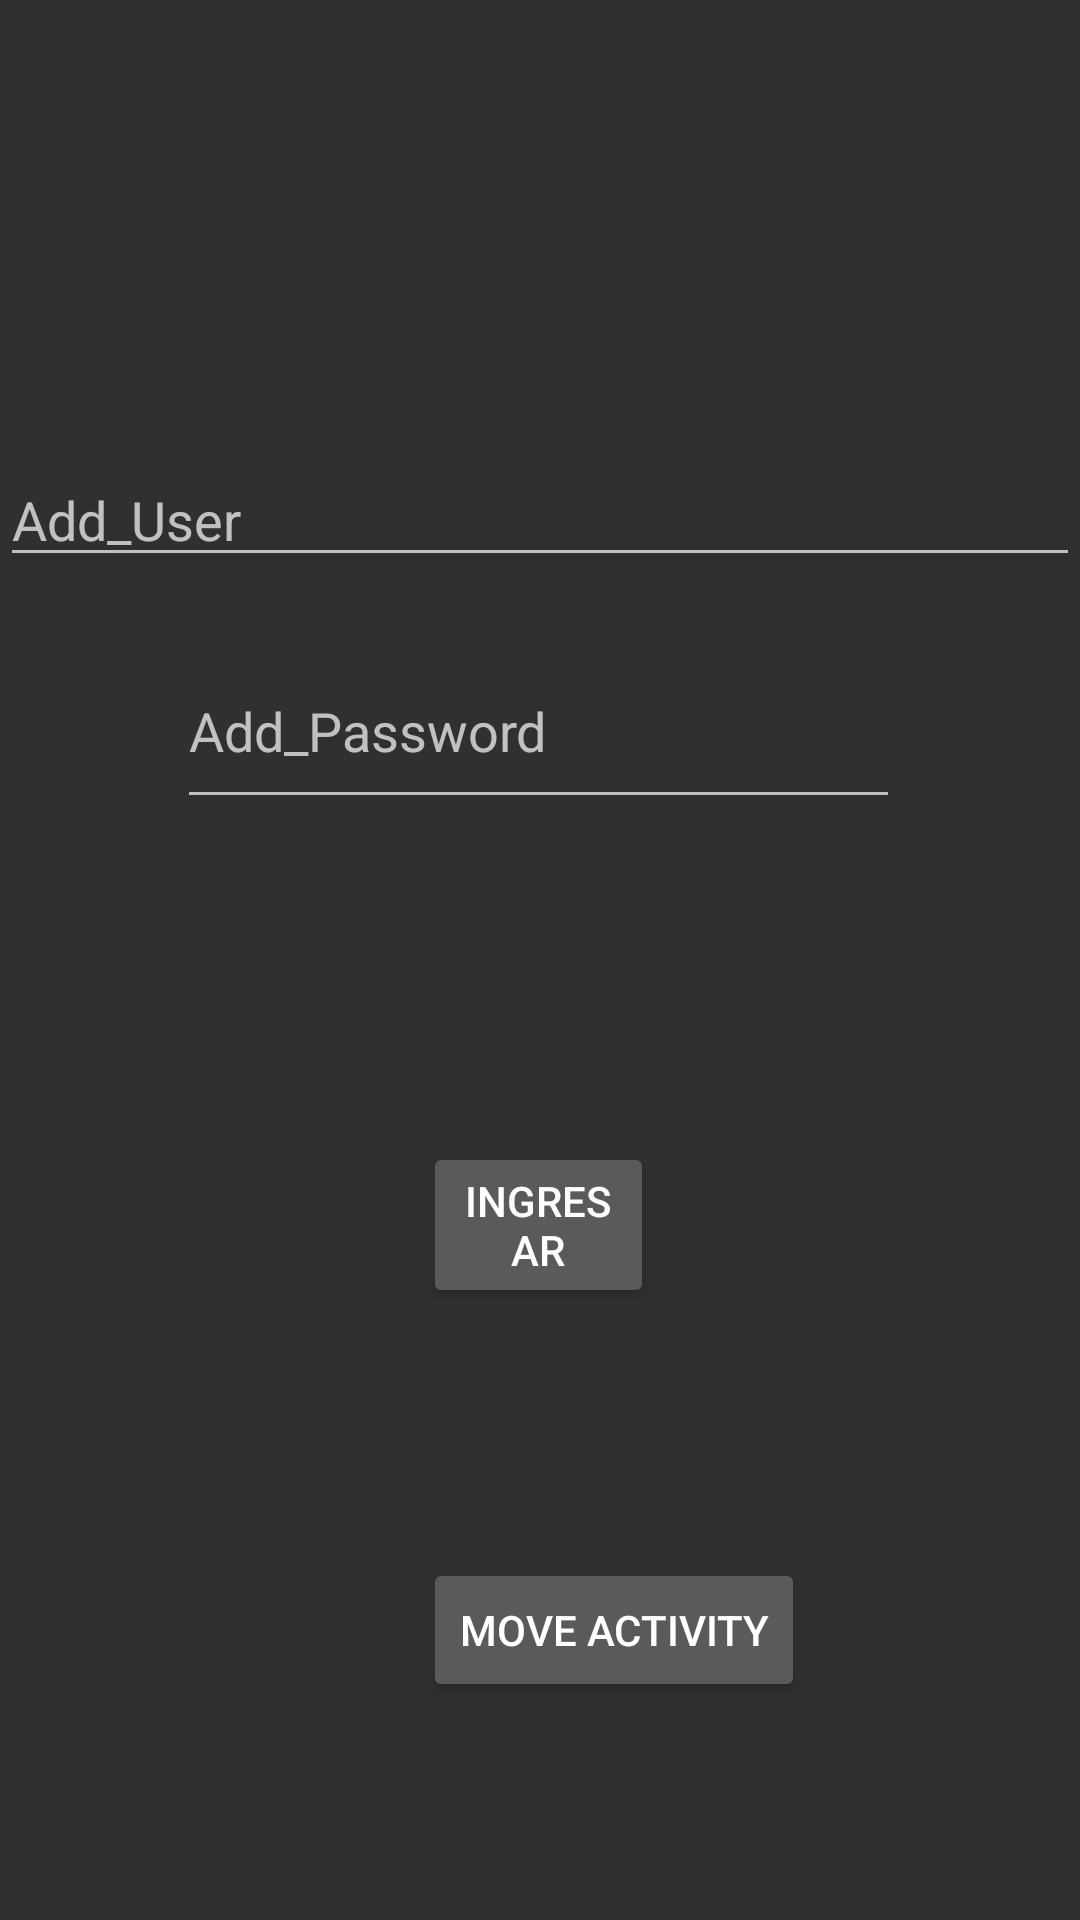

Layout XML and referenced resources for this Android screen:
<!-- AndroidManifest.xml: application theme AppTheme -->
<!-- res/layout/activity_main.xml -->
<?xml version="1.0" encoding="utf-8"?>
<androidx.constraintlayout.widget.ConstraintLayout xmlns:android="http://schemas.android.com/apk/res/android"
    xmlns:app="http://schemas.android.com/apk/res-auto"
    xmlns:tools="http://schemas.android.com/tools"
    android:layout_width="match_parent"
    android:layout_height="match_parent"
    tools:context=".MainActivity">

    <ImageView
        android:id="@+id/image_desafiolatam"
        android:layout_width="0dp"
        android:layout_height="wrap_content"
        android:layout_marginStart="104dp"
        android:layout_marginTop="45dp"
        android:layout_marginEnd="105dp"
        android:layout_marginBottom="73dp"
        app:layout_constraintBottom_toTopOf="@+id/editText"
        app:layout_constraintEnd_toEndOf="parent"
        app:layout_constraintStart_toStartOf="parent"
        app:layout_constraintTop_toTopOf="parent"
        app:layout_constraintVertical_bias="0.58000004" />

    <Button
        android:id="@+id/firstButton"
        android:layout_width="wrap_content"
        android:layout_height="48dp"
        android:layout_marginStart="141dp"
        android:layout_marginTop="40dp"
        android:layout_marginEnd="142dp"
        android:layout_marginBottom="70dp"
        android:text="Move Activity"
        app:layout_constraintBottom_toBottomOf="parent"
        app:layout_constraintEnd_toEndOf="parent"
        app:layout_constraintHorizontal_bias="0.0"
        app:layout_constraintStart_toStartOf="parent"
        app:layout_constraintTop_toBottomOf="@+id/second_Button" />

    <Button
        android:id="@+id/second_Button"
        android:layout_width="0dp"
        android:layout_height="wrap_content"
        android:layout_marginStart="141dp"
        android:layout_marginTop="71dp"
        android:layout_marginEnd="142dp"
        android:layout_marginBottom="41dp"
        android:outlineAmbientShadowColor="@color/colorPrimary"
        android:text="INGRESAR"
        android:textColor="@color/white_letter"
        app:layout_constraintBottom_toTopOf="@+id/firstButton"
        app:layout_constraintEnd_toEndOf="parent"
        app:layout_constraintHorizontal_bias="0.0"
        app:layout_constraintStart_toStartOf="parent"
        app:layout_constraintTop_toBottomOf="@+id/editText2" />

    <EditText
        android:id="@+id/editText"
        android:layout_width="match_parent"
        android:layout_height="wrap_content"
        android:layout_marginTop="28dp"
        android:layout_marginBottom="8dp"
        android:hint="@string/login1"
        android:inputType="text"
        app:layout_constraintBottom_toTopOf="@+id/editText2"
        app:layout_constraintEnd_toEndOf="parent"
        app:layout_constraintHorizontal_bias="0.0"
        app:layout_constraintStart_toStartOf="parent"
        app:layout_constraintTop_toBottomOf="@+id/image_desafiolatam" />

    <EditText
        android:id="@+id/editText2"
        android:layout_width="match_parent"
        android:layout_height="62dp"
        android:layout_marginStart="59dp"
        android:layout_marginTop="8dp"
        android:layout_marginEnd="60dp"
        android:layout_marginBottom="34dp"
        android:hint="@string/login2"
        android:inputType="textWebPassword"
        android:maxLength="8"
        app:layout_constraintBottom_toTopOf="@+id/second_Button"
        app:layout_constraintEnd_toEndOf="parent"
        app:layout_constraintHorizontal_bias="0.0"
        app:layout_constraintStart_toStartOf="parent"
        app:layout_constraintTop_toBottomOf="@+id/editText" />

</androidx.constraintlayout.widget.ConstraintLayout>
<!-- resources referenced by this layout -->
<resources>
  <color name="colorPrimary">#07139E</color>
  <color name="white_letter">#FDFDFD</color>
  <string name="login1">Add_User</string>
  <string name="login2">Add_Password</string>
  <style name="AppTheme" parent="Theme.Design">
  
          
          <item name="colorPrimary">@color/colorPrimary</item>
          <item name="colorPrimaryDark">@color/colorPrimaryDark</item>
          <item name="colorAccent">@color/colorAccent</item>
      </style>
  <color name="colorPrimaryDark">#00574B</color>
  <color name="colorAccent">#D81B60</color>
</resources>
